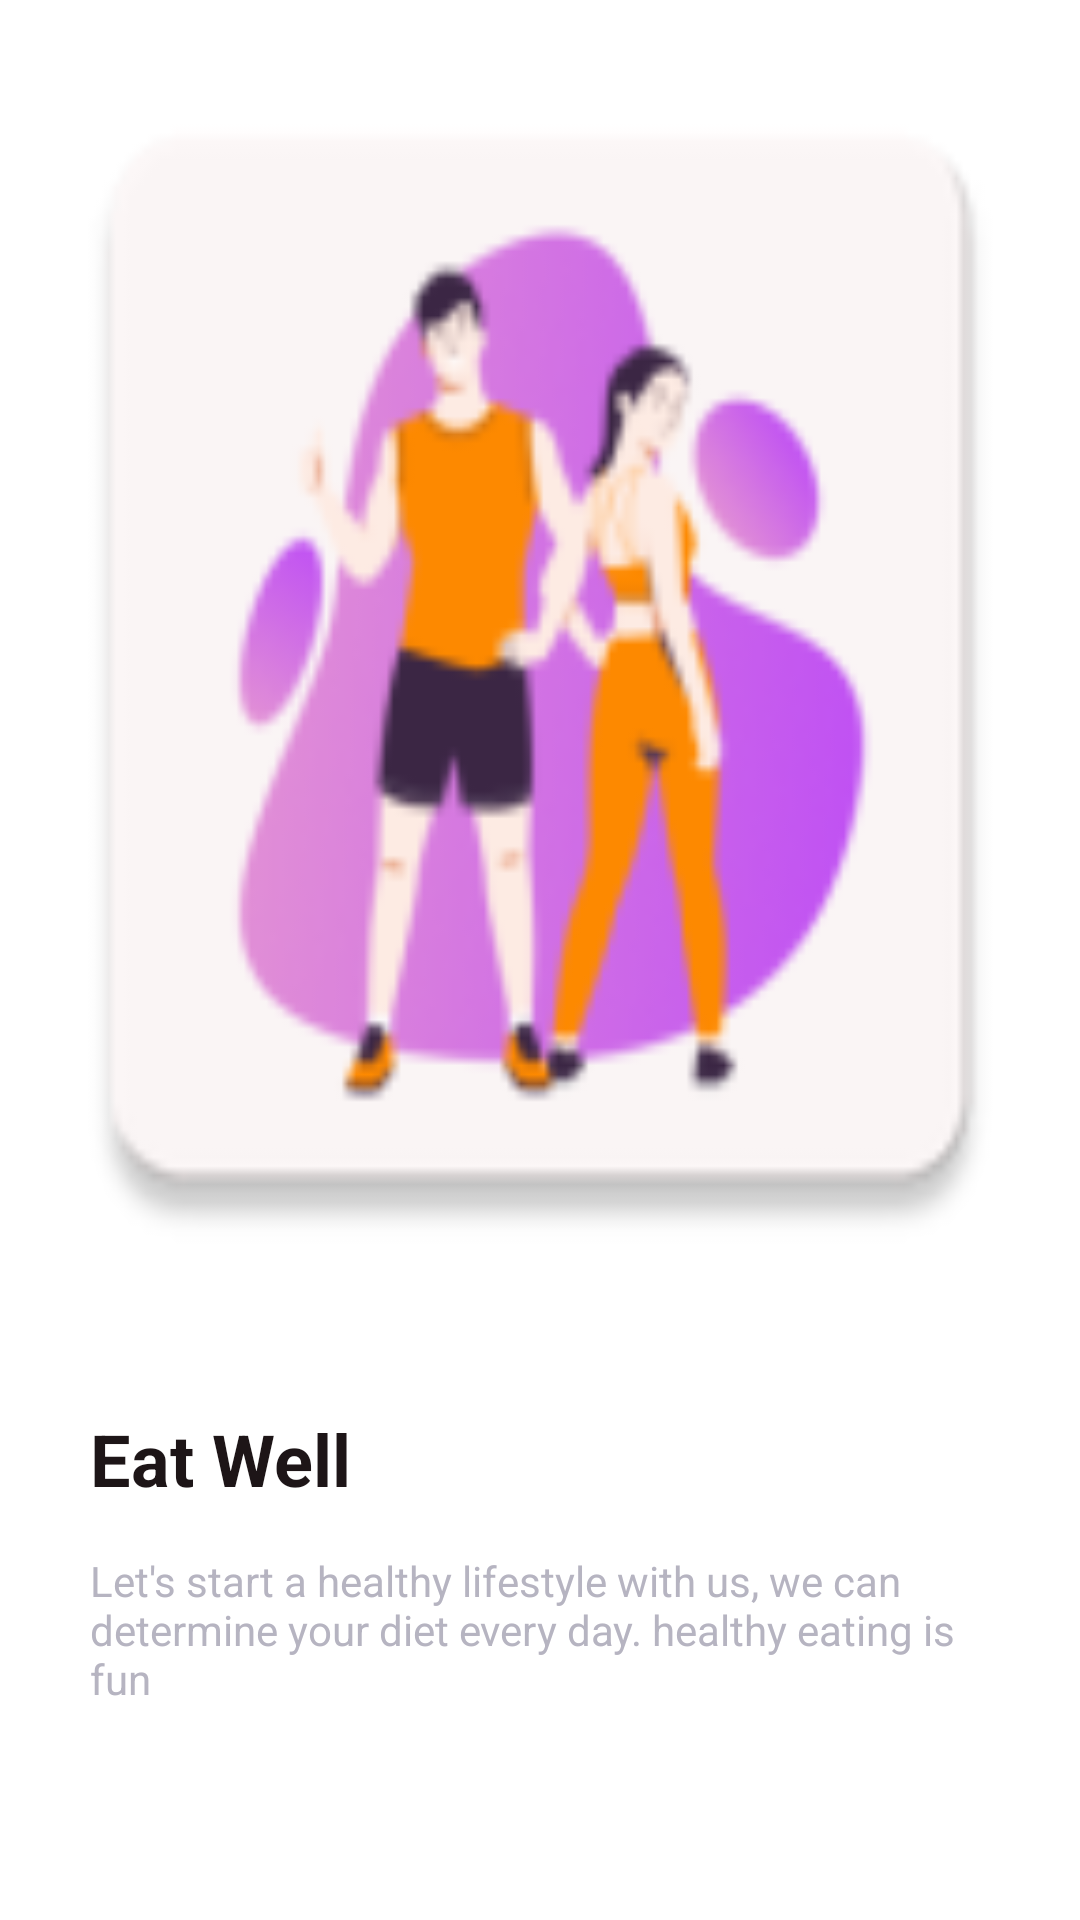

Layout XML and referenced resources for this Android screen:
<!-- AndroidManifest.xml: application theme Theme.Project -->
<!-- res/layout/activity_onboarding_3.xml -->
<LinearLayout 
	xmlns:android="http://schemas.android.com/apk/res/android"
	xmlns:tools="http://schemas.android.com/tools"
	xmlns:app="http://schemas.android.com/apk/res-auto"
	android:background="#FFFFFF"
	android:orientation="vertical"
	android:layout_width="match_parent"
	android:layout_height="match_parent">
	<ScrollView 
		android:id="@+id/r826zz3fups7"
		android:layout_width="match_parent"
		android:layout_height="0dp"
		android:layout_weight="1"
		android:background="@drawable/cr40bffffff">
		<LinearLayout
			android:layout_width="match_parent"
			android:layout_height="match_parent"
			android:orientation="vertical">
			<ImageView
				android:id="@+id/ry1xu5k7glkq"
				android:layout_width="match_parent"
				android:layout_height="439dp"
				android:layout_marginBottom="31dp"
				android:src="@mipmap/ic_launcher"
				android:scaleType="fitXY"
			/>
			<LinearLayout
				android:id="@+id/rb8fehroqdz6"
				android:layout_width="match_parent"
				android:layout_height="wrap_content"
				android:layout_marginBottom="128dp"
				android:layout_marginHorizontal="30dp"
				android:orientation="vertical">
				<TextView
					android:id="@+id/ra3x4qxk65br"
					android:textColor="#1D1517"
					android:textSize="24sp"
					android:textStyle="bold"
					android:layout_marginBottom="15dp"
					android:layout_height="wrap_content"
					android:layout_width="wrap_content"
					android:text="Eat Well"
				/>
				<TextView
					android:id="@+id/rmw9u73hmkxd"
					android:textColor="#B6B4C1"
					android:textSize="14sp"
					android:layout_height="wrap_content"
					android:layout_width="match_parent"
					android:layout_weight="1"
					android:text="Let's start a healthy lifestyle with us, we can determine your diet every day. healthy eating is fun"
				/>
			</LinearLayout>
			<LinearLayout
				android:id="@+id/rc4d8iqxv25e"
				android:layout_width="match_parent"
				android:layout_height="wrap_content"
				android:gravity="end"
				android:layout_marginBottom="40dp"
				android:orientation="vertical">
				<ImageView
					android:id="@+id/btnNext3"
					android:layout_width="60dp"
					android:layout_height="60dp"
					android:clickable="true"
					android:focusable="true"
					android:layout_marginEnd="30dp"
					android:src="@mipmap/ic_launcher"
					android:scaleType="fitXY"
				/>
			</LinearLayout>
		</LinearLayout>
	</ScrollView>
</LinearLayout>
<!-- resources referenced by this layout -->
<resources>
  <!-- mipmap ic_launcher: webp bitmap (mipmap-hdpi, 3368 bytes) -->
</resources>
